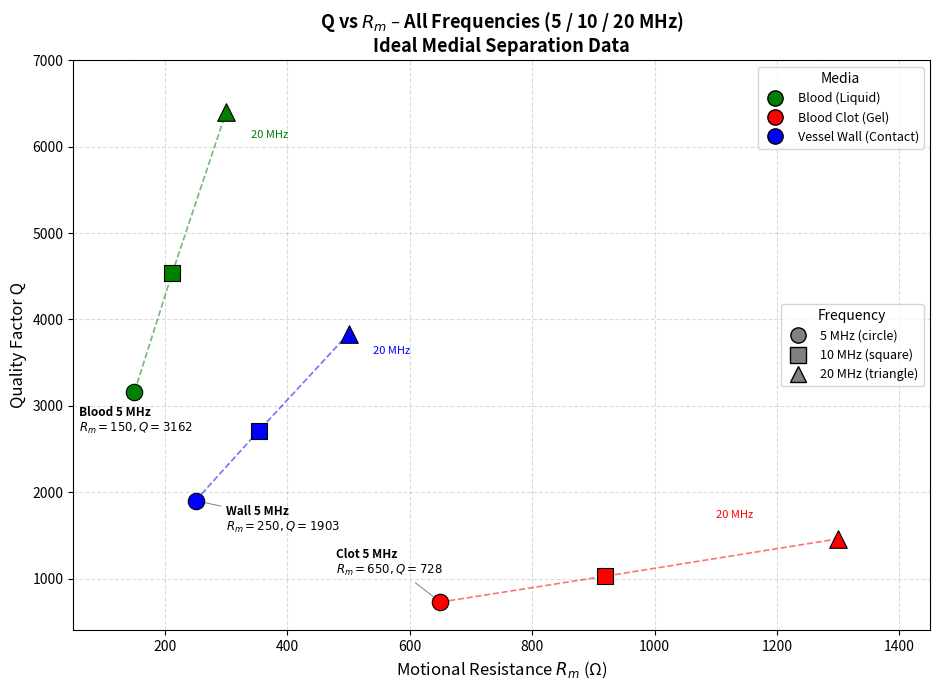

Reproduce this figure in Python.
import matplotlib.pyplot as plt
import numpy as np
from matplotlib.lines import Line2D

# ============================================================
# Data (from ideal medial separation table)
# ============================================================
rm = {
    5:  np.array([150, 650, 250]),    # Blood, Clot, Wall
    10: np.array([212, 919, 353]),
    20: np.array([300, 1300, 500]),
}
q = {
    5:  np.array([3162, 728, 1903]),
    10: np.array([4542, 1027, 2710]),
    20: np.array([6406, 1460, 3836]),
}

colors  = ['green', 'red', 'blue']          # Blood, Clot, Wall
markers = {5: 'o', 10: 's', 20: '^'}        # circle, square, triangle
sizes   = {5: 140, 10: 140, 20: 160}

# ============================================================
# Plot
# ============================================================
fig, ax = plt.subplots(figsize=(9.5, 7))

for f in [5, 10, 20]:
    for i in range(3):
        ax.scatter(rm[f][i], q[f][i],
                   c=colors[i], marker=markers[f], s=sizes[f],
                   edgecolors='k', linewidths=0.8, zorder=5)

# Dashed lines connecting frequency progression for each media
for i, c in enumerate(colors):
    xs = [rm[5][i], rm[10][i], rm[20][i]]
    ys = [q[5][i],  q[10][i],  q[20][i]]
    ax.plot(xs, ys, color=c, ls='--', lw=1.2, alpha=0.55, zorder=2)

# Annotations
ax.annotate('Blood 5 MHz\n$R_m=150, Q=3162$', (150, 3162),
            xytext=(60, 2700), fontsize=8.5, fontweight='bold',
            arrowprops=dict(arrowstyle='->', color='gray', lw=0.7))
ax.annotate('Clot 5 MHz\n$R_m=650, Q=728$', (650, 728),
            xytext=(480, 1050), fontsize=8.5, fontweight='bold',
            arrowprops=dict(arrowstyle='->', color='gray', lw=0.7))
ax.annotate('Wall 5 MHz\n$R_m=250, Q=1903$', (250, 1903),
            xytext=(300, 1550), fontsize=8.5, fontweight='bold',
            arrowprops=dict(arrowstyle='->', color='gray', lw=0.7))

ax.annotate('20 MHz', (300, 6406), xytext=(340, 6100), fontsize=8, color='green')
ax.annotate('20 MHz', (1300, 1460), xytext=(1100, 1700), fontsize=8, color='red')
ax.annotate('20 MHz', (500, 3836), xytext=(540, 3600), fontsize=8, color='blue')

# Legends
legend_media = [
    Line2D([0], [0], marker='o', color='w', markerfacecolor='green',
           markersize=11, markeredgecolor='k', label='Blood (Liquid)'),
    Line2D([0], [0], marker='o', color='w', markerfacecolor='red',
           markersize=11, markeredgecolor='k', label='Blood Clot (Gel)'),
    Line2D([0], [0], marker='o', color='w', markerfacecolor='blue',
           markersize=11, markeredgecolor='k', label='Vessel Wall (Contact)'),
]
legend_freq = [
    Line2D([0], [0], marker='o', color='gray', linestyle='None',
           markersize=11, markeredgecolor='k', label='5 MHz (circle)'),
    Line2D([0], [0], marker='s', color='gray', linestyle='None',
           markersize=11, markeredgecolor='k', label='10 MHz (square)'),
    Line2D([0], [0], marker='^', color='gray', linestyle='None',
           markersize=12, markeredgecolor='k', label='20 MHz (triangle)'),
]

leg1 = ax.legend(handles=legend_media, loc='upper right', title='Media', fontsize=9)
ax.add_artist(leg1)
ax.legend(handles=legend_freq, loc='center right', title='Frequency', fontsize=9)

ax.set_xlabel(r'Motional Resistance $R_m$ (Ω)', fontsize=12)
ax.set_ylabel('Quality Factor Q', fontsize=12)
ax.set_title('Q vs $R_m$ – All Frequencies (5 / 10 / 20 MHz)\n'
             'Ideal Medial Separation Data',
             fontsize=13, fontweight='bold')
ax.grid(True, ls='--', alpha=0.45)
ax.set_xlim(50, 1450)
ax.set_ylim(400, 7000)

plt.tight_layout()
plt.savefig('Q_vs_Rm_all_frequencies.png', dpi=160, bbox_inches='tight')
plt.show()
